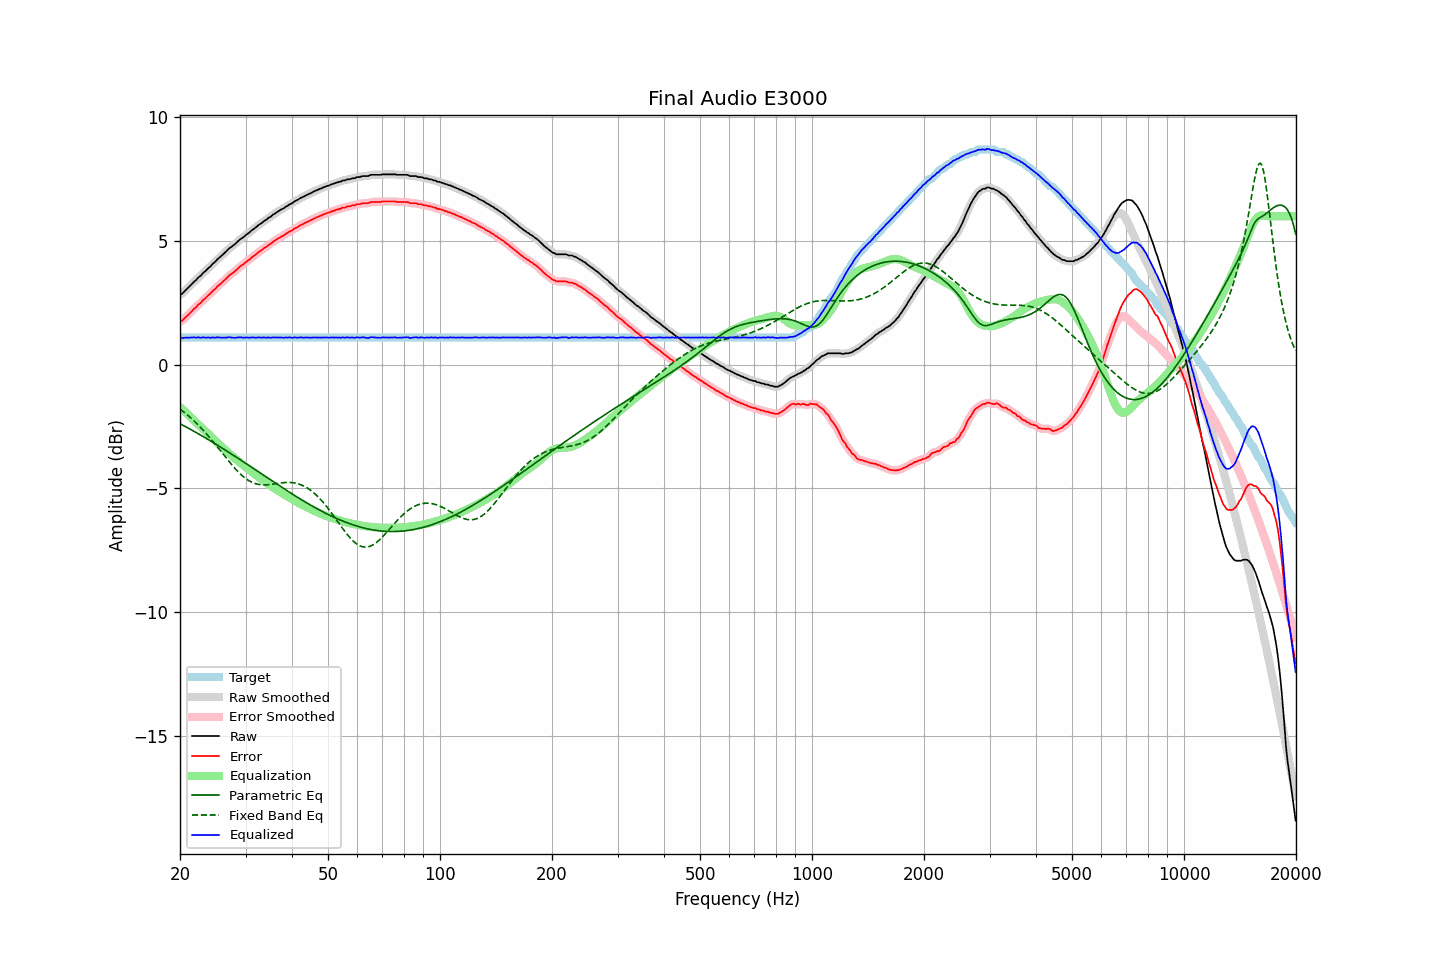

The table this chart was drawn from, first rows:
frequency, raw, error, smoothed, error_smoothed, equalization, parametric_eq, fixed_band_eq, equalized_raw, equalized_smoothed, target
20.00, 2.84, 1.74, 2.83, 1.73, -1.71, -2.39, -1.79, 1.13, 1.11, 1.10
20.20, 2.85, 1.75, 2.87, 1.77, -1.77, -2.42, -1.84, 1.08, 1.10, 1.10
20.40, 2.91, 1.82, 2.92, 1.82, -1.83, -2.45, -1.89, 1.08, 1.09, 1.10
20.61, 2.98, 1.88, 2.97, 1.88, -1.89, -2.49, -1.95, 1.09, 1.08, 1.10
20.81, 3.04, 1.95, 3.04, 1.94, -1.95, -2.52, -2.00, 1.09, 1.09, 1.10
21.02, 3.10, 2.00, 3.10, 2.01, -2.01, -2.56, -2.05, 1.09, 1.09, 1.10
21.23, 3.17, 2.07, 3.17, 2.07, -2.07, -2.59, -2.11, 1.10, 1.09, 1.10
21.44, 3.23, 2.14, 3.24, 2.14, -2.13, -2.63, -2.17, 1.10, 1.10, 1.10
21.66, 3.30, 2.20, 3.30, 2.20, -2.20, -2.67, -2.23, 1.10, 1.10, 1.10
21.87, 3.37, 2.28, 3.36, 2.27, -2.27, -2.70, -2.29, 1.11, 1.10, 1.10
22.09, 3.41, 2.32, 3.43, 2.33, -2.33, -2.74, -2.35, 1.08, 1.10, 1.10
22.31, 3.50, 2.41, 3.49, 2.39, -2.39, -2.78, -2.41, 1.11, 1.09, 1.10
22.54, 3.55, 2.45, 3.55, 2.45, -2.45, -2.81, -2.48, 1.10, 1.09, 1.10
22.76, 3.60, 2.51, 3.61, 2.52, -2.52, -2.85, -2.55, 1.08, 1.10, 1.10
22.99, 3.68, 2.58, 3.67, 2.58, -2.58, -2.89, -2.62, 1.10, 1.09, 1.10
23.22, 3.74, 2.64, 3.74, 2.64, -2.64, -2.93, -2.69, 1.10, 1.10, 1.10
23.45, 3.79, 2.70, 3.80, 2.70, -2.70, -2.97, -2.76, 1.09, 1.10, 1.10
23.69, 3.86, 2.76, 3.86, 2.76, -2.76, -3.00, -2.83, 1.10, 1.09, 1.10
23.92, 3.92, 2.83, 3.92, 2.82, -2.82, -3.04, -2.91, 1.10, 1.09, 1.10
24.16, 3.97, 2.88, 3.98, 2.89, -2.89, -3.08, -2.99, 1.08, 1.10, 1.10
24.40, 4.05, 2.96, 4.04, 2.95, -2.95, -3.12, -3.06, 1.10, 1.09, 1.10
24.65, 4.11, 3.01, 4.11, 3.01, -3.01, -3.16, -3.14, 1.10, 1.09, 1.10
24.89, 4.16, 3.07, 4.17, 3.08, -3.07, -3.20, -3.22, 1.09, 1.10, 1.10
25.14, 4.24, 3.15, 4.23, 3.14, -3.14, -3.24, -3.30, 1.11, 1.10, 1.10
25.39, 4.30, 3.21, 4.30, 3.20, -3.20, -3.28, -3.38, 1.10, 1.10, 1.10
25.65, 4.35, 3.25, 4.36, 3.26, -3.26, -3.32, -3.47, 1.09, 1.10, 1.10
25.91, 4.41, 3.31, 4.41, 3.31, -3.32, -3.36, -3.55, 1.09, 1.09, 1.10
26.16, 4.47, 3.38, 4.47, 3.37, -3.38, -3.40, -3.63, 1.09, 1.09, 1.10
26.43, 4.53, 3.43, 4.53, 3.43, -3.44, -3.44, -3.71, 1.09, 1.09, 1.10
26.69, 4.59, 3.49, 4.60, 3.50, -3.50, -3.48, -3.79, 1.09, 1.10, 1.10
26.96, 4.66, 3.56, 4.66, 3.56, -3.55, -3.53, -3.87, 1.11, 1.10, 1.10
27.23, 4.72, 3.62, 4.71, 3.62, -3.61, -3.57, -3.95, 1.11, 1.10, 1.10
27.50, 4.76, 3.66, 4.76, 3.67, -3.67, -3.61, -4.03, 1.09, 1.10, 1.10
27.77, 4.81, 3.72, 4.81, 3.72, -3.72, -3.65, -4.11, 1.09, 1.09, 1.10
28.05, 4.86, 3.76, 4.86, 3.77, -3.78, -3.69, -4.18, 1.08, 1.09, 1.10
28.33, 4.92, 3.83, 4.92, 3.83, -3.83, -3.74, -4.25, 1.09, 1.09, 1.10
28.62, 4.98, 3.88, 4.98, 3.88, -3.88, -3.78, -4.32, 1.10, 1.10, 1.10
28.90, 5.04, 3.94, 5.04, 3.94, -3.93, -3.82, -4.38, 1.11, 1.10, 1.10
29.19, 5.09, 3.99, 5.09, 3.99, -3.99, -3.86, -4.45, 1.10, 1.10, 1.10
29.48, 5.13, 4.04, 5.14, 4.04, -4.04, -3.91, -4.50, 1.09, 1.10, 1.10
29.78, 5.18, 4.08, 5.19, 4.09, -4.09, -3.95, -4.56, 1.09, 1.09, 1.10
30.08, 5.24, 4.14, 5.23, 4.14, -4.14, -3.99, -4.61, 1.10, 1.09, 1.10
30.38, 5.29, 4.19, 5.29, 4.19, -4.19, -4.03, -4.65, 1.10, 1.09, 1.10
30.68, 5.33, 4.23, 5.34, 4.24, -4.24, -4.08, -4.69, 1.09, 1.10, 1.10
30.99, 5.39, 4.29, 5.39, 4.29, -4.29, -4.12, -4.73, 1.10, 1.10, 1.10
31.30, 5.45, 4.35, 5.44, 4.35, -4.35, -4.16, -4.76, 1.10, 1.10, 1.10
31.61, 5.49, 4.39, 5.49, 4.40, -4.40, -4.21, -4.79, 1.09, 1.10, 1.10
31.93, 5.54, 4.44, 5.54, 4.45, -4.45, -4.25, -4.81, 1.09, 1.10, 1.10
32.24, 5.59, 4.50, 5.59, 4.50, -4.50, -4.29, -4.83, 1.09, 1.10, 1.10
32.57, 5.65, 4.55, 5.64, 4.55, -4.55, -4.34, -4.84, 1.10, 1.10, 1.10
32.89, 5.69, 4.59, 5.69, 4.60, -4.59, -4.38, -4.85, 1.10, 1.10, 1.10
33.22, 5.73, 4.63, 5.74, 4.64, -4.64, -4.42, -4.86, 1.09, 1.10, 1.10
33.55, 5.79, 4.70, 5.78, 4.69, -4.69, -4.47, -4.86, 1.10, 1.09, 1.10
33.89, 5.83, 4.73, 5.83, 4.74, -4.73, -4.51, -4.86, 1.10, 1.10, 1.10
34.23, 5.87, 4.77, 5.88, 4.78, -4.78, -4.55, -4.85, 1.09, 1.10, 1.10
34.57, 5.93, 4.83, 5.92, 4.82, -4.83, -4.60, -4.85, 1.10, 1.09, 1.10
34.92, 5.96, 4.86, 5.97, 4.87, -4.87, -4.64, -4.84, 1.09, 1.09, 1.10
35.27, 6.01, 4.91, 6.01, 4.92, -4.92, -4.68, -4.83, 1.09, 1.10, 1.10
35.62, 6.07, 4.97, 6.06, 4.96, -4.96, -4.73, -4.82, 1.11, 1.10, 1.10
35.97, 6.10, 5.01, 6.11, 5.01, -5.01, -4.77, -4.81, 1.09, 1.10, 1.10
... 635 more rows
